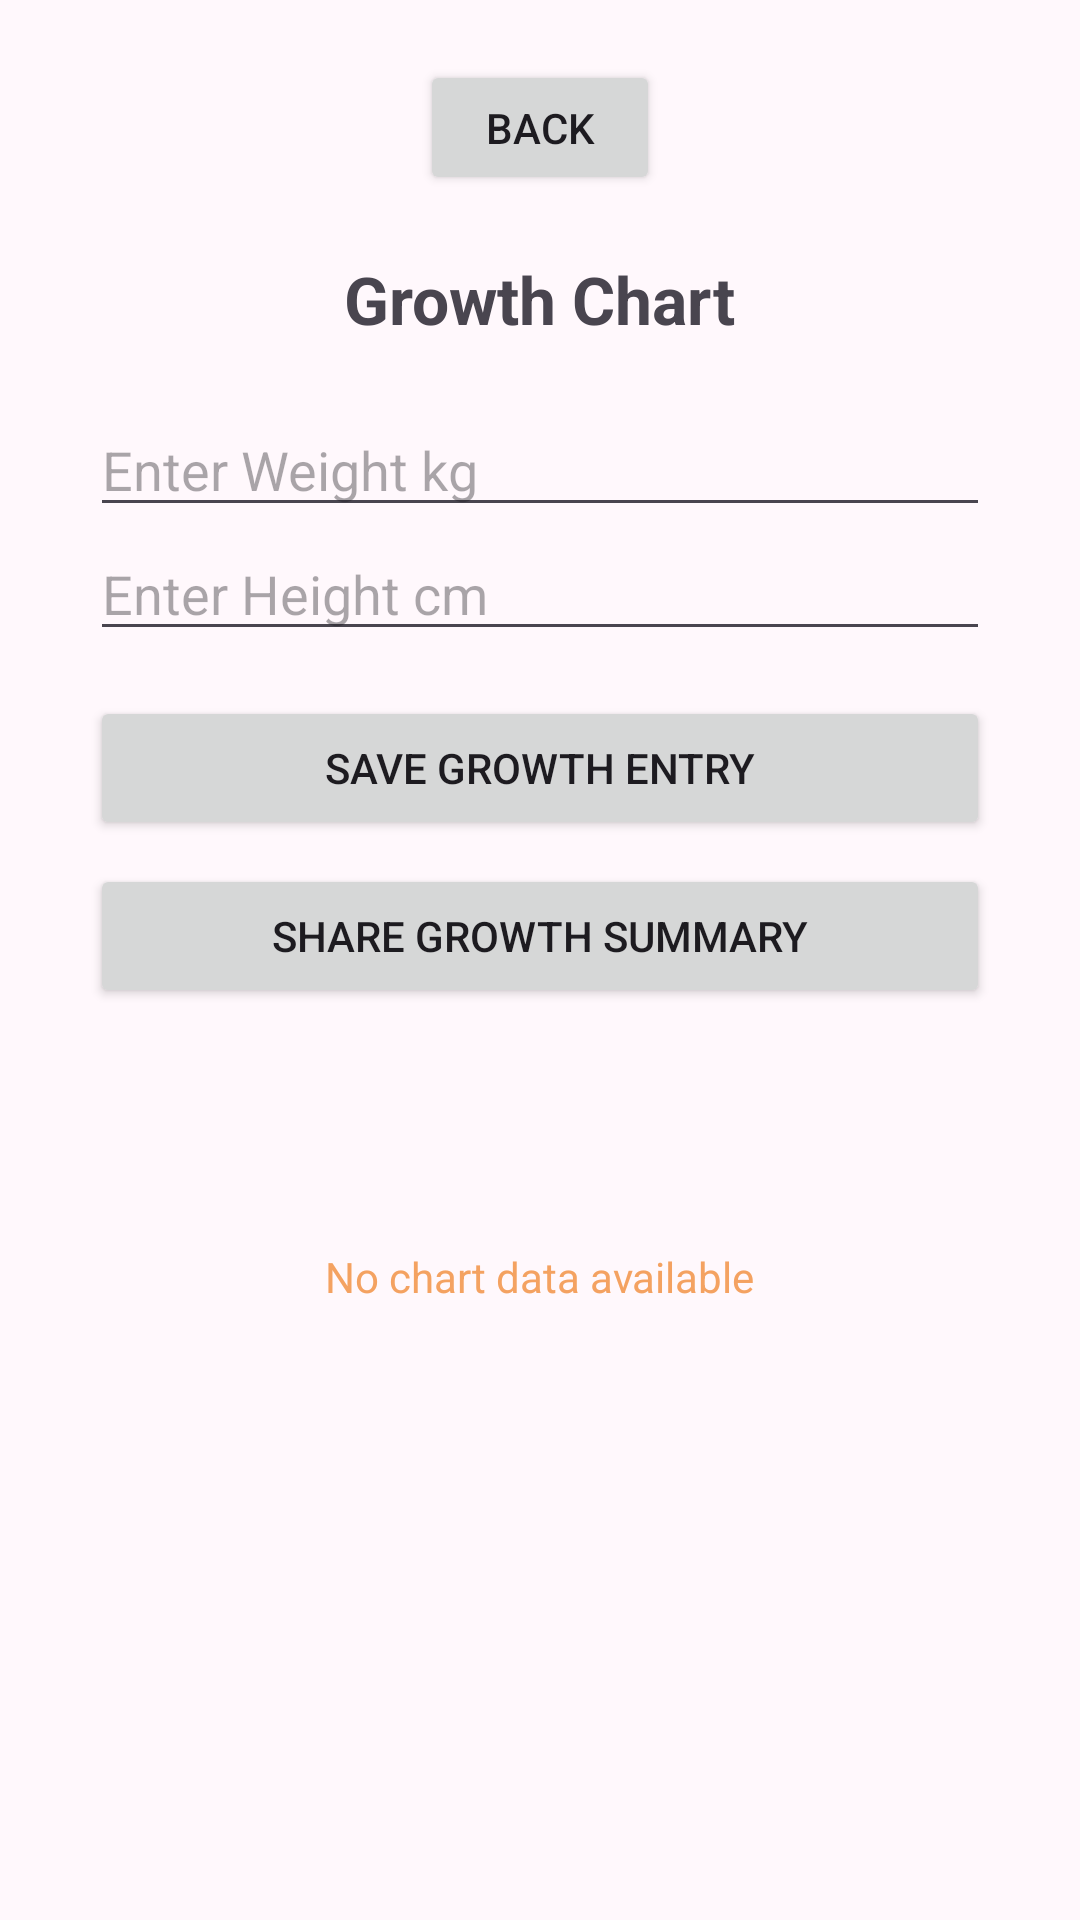

Layout XML and referenced resources for this Android screen:
<!-- AndroidManifest.xml: application theme Theme.ShishuSneh -->
<!-- res/layout/activity_growth.xml -->
<?xml version="1.0" encoding="utf-8"?>
<LinearLayout xmlns:android="http://schemas.android.com/apk/res/android"
    android:layout_width="match_parent"
    android:layout_height="match_parent"
    android:orientation="vertical"
    android:gravity="center_horizontal"
    android:background="#FFF8FC"
    android:padding="20dp">

    <Button
        android:id="@+id/btnBack"
        android:layout_width="80dp"
        android:layout_height="45dp"
        android:text="Back" />

    <TextView
        android:layout_width="wrap_content"
        android:layout_height="wrap_content"
        android:text="Growth Chart"
        android:textSize="22sp"
        android:textStyle="bold"
        android:layout_marginTop="20dp" />

    <EditText
        android:id="@+id/etWeight"
        android:layout_width="300dp"
        android:layout_height="wrap_content"
        android:hint="Enter Weight kg"
        android:layout_marginTop="20dp" />

    <EditText
        android:id="@+id/etHeight"
        android:layout_width="300dp"
        android:layout_height="wrap_content"
        android:hint="Enter Height cm" />

    <Button
        android:id="@+id/btnSaveGrowth"
        android:layout_width="300dp"
        android:layout_height="wrap_content"
        android:text="Save Growth Entry"
        android:layout_marginTop="15dp" />

    <Button
        android:id="@+id/btnShareSummary"
        android:layout_width="300dp"
        android:layout_height="wrap_content"
        android:text="Share Growth Summary"
        android:layout_marginTop="8dp" />

    <TextView
        android:id="@+id/tvGrowthData"
        android:layout_width="wrap_content"
        android:layout_height="wrap_content"
        android:text="No chart data available"
        android:textColor="#F4A261"
        android:layout_marginTop="80dp" />

</LinearLayout>
<!-- resources referenced by this layout -->
<resources>
  <style name="Theme.ShishuSneh" parent="Base.Theme.ShishuSneh" />
  <style name="Base.Theme.ShishuSneh" parent="Theme.Material3.DayNight.NoActionBar">
          
          
      </style>
</resources>
